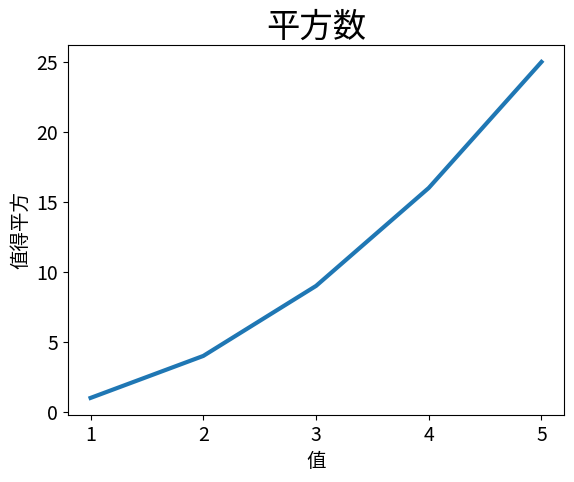

Python code for this plot:
'''
[redacted]
Date: 2021-02-19 21:20:37
LastEditTime: 2021-02-19 21:46:32
LastEditors: Please set LastEditors
Description: In User Settings Edit
FilePath: \Matplotlib\make_simply_ployline.py
'''
import matplotlib.pyplot as plt 

input_values = [1, 2, 3, 4, 5]
square = [1, 4, 9, 16, 25]
fig, ax = plt.subplots()
ax.plot(input_values, square, linewidth=3)

ax.set_title("平方数", fontsize=24)
ax.set_xlabel("值", fontsize=14)
ax.set_ylabel("值得平方", fontsize=14) #todo 注意label而不是lable

ax.tick_params(axis='both', labelsize=14)

plt.show()